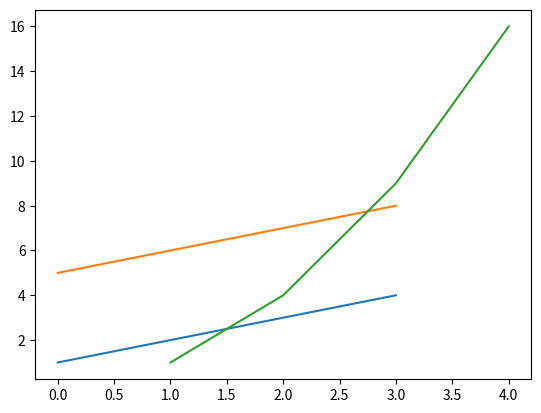
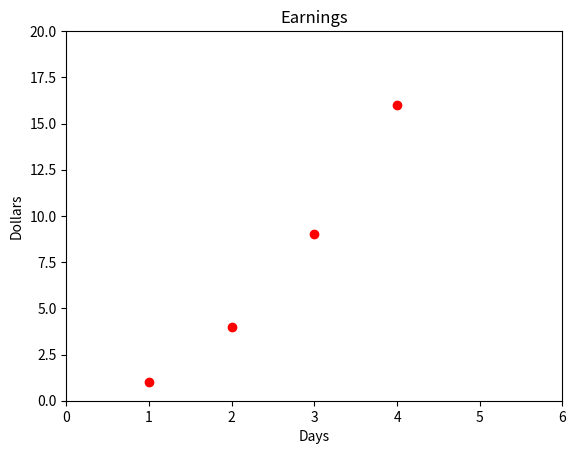
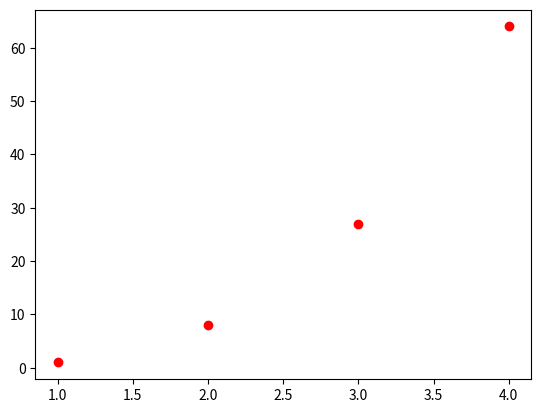
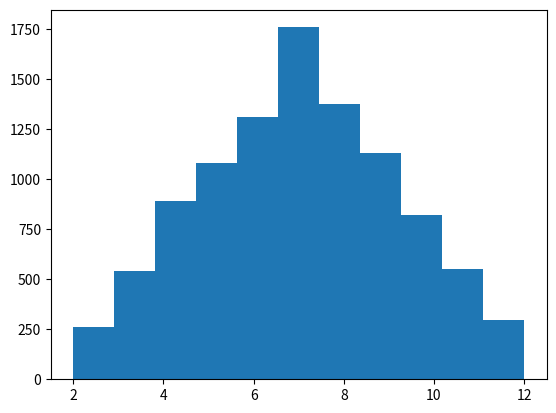

Reproduce these figures in Python, in order.
import numpy, random
import matplotlib.pyplot as plt

plt.plot([1, 2, 3, 4])
plt.plot([5, 6, 7, 8])
plt.plot([1, 2, 3, 4], [1, 4, 9, 16])

plt.figure()
plt.plot([1, 2, 3, 4], [1, 4, 9, 16], 'ro')
plt.axis([0, 6, 0, 20])
plt.title('Earnings')
plt.xlabel('Days')
plt.ylabel('Dollars')

plt.figure()
xAxis = numpy.array([1, 2, 3, 4])
print(xAxis)
test = numpy.arange(1, 5)
print(test)
print(test == xAxis)
yAxis = xAxis**3
plt.plot(xAxis, yAxis, 'ro')

plt.figure()
vals = []
dieVals = numpy.arange(1, 7)
for i in range(10000):
  vals.append(random.choice(dieVals) + random.choice(dieVals))
plt.hist(vals, bins=11)
plt.show()
